3-way image classification set "herb_identification" from GitHub (Mitlpsy/herb_identification); label vocabulary: Etlingera elatior, Euphorbia hirta L, Leucas aspera.

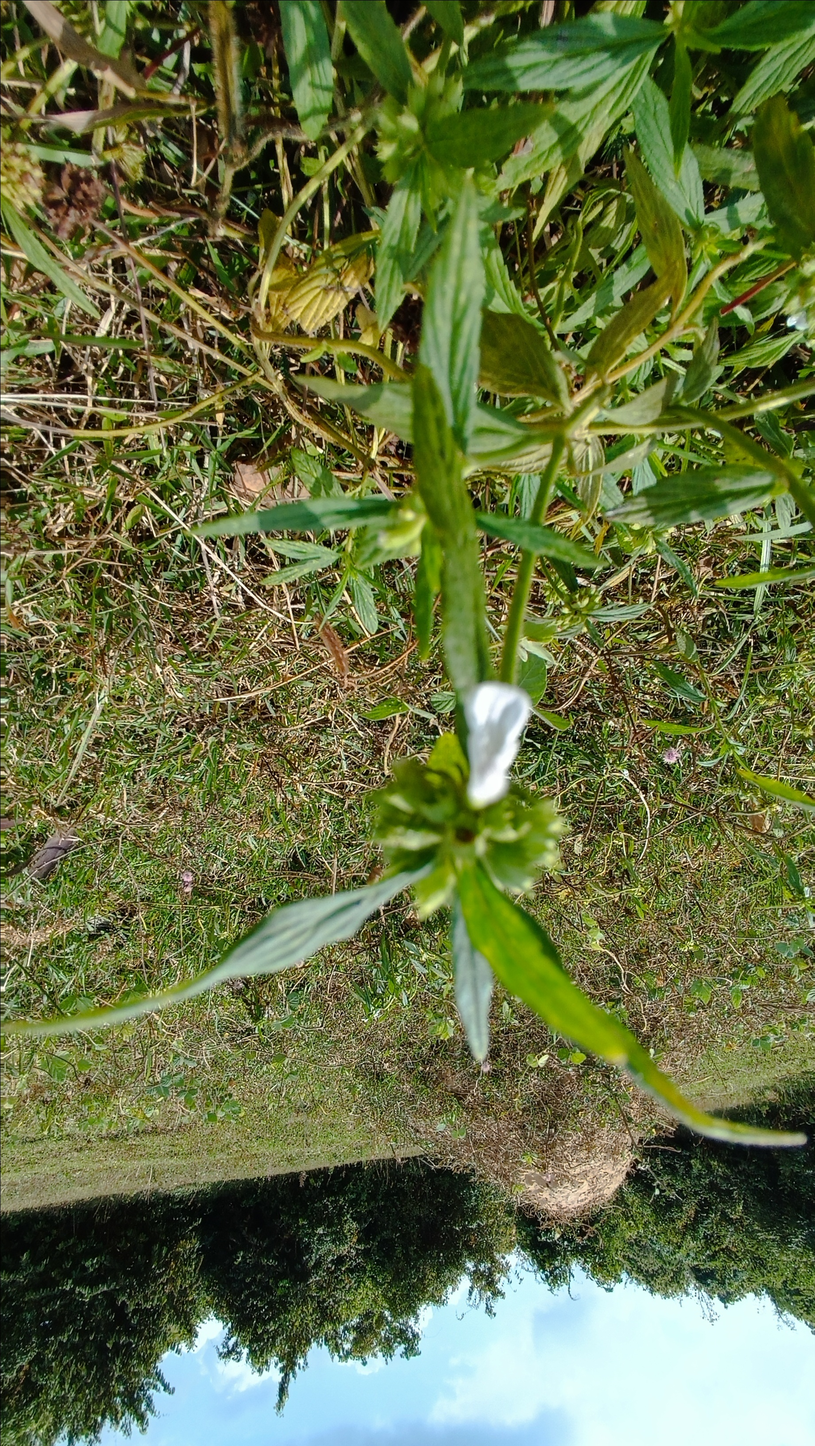
Label: Leucas aspera

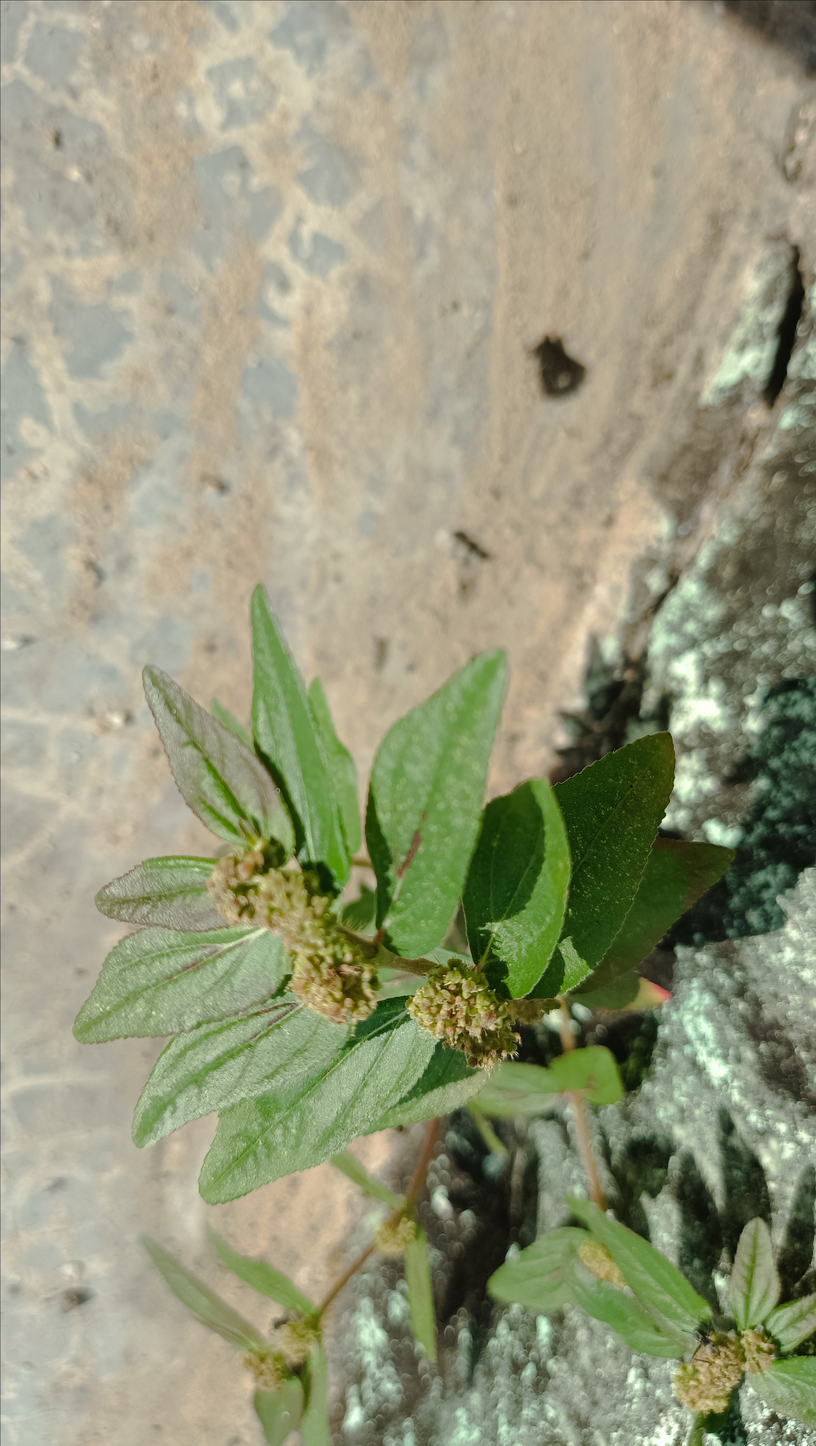
Label: Euphorbia hirta L

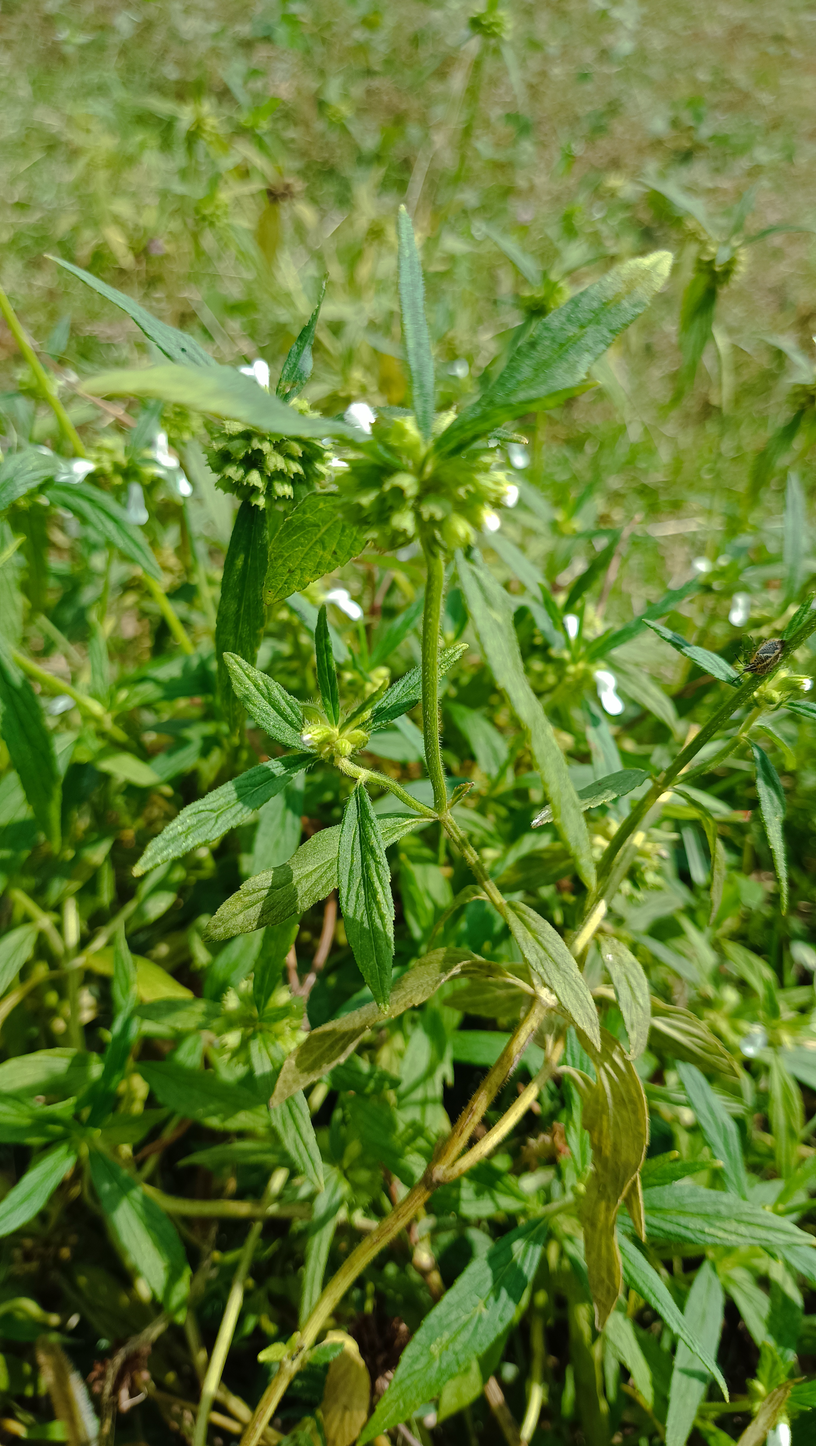
Label: Leucas aspera

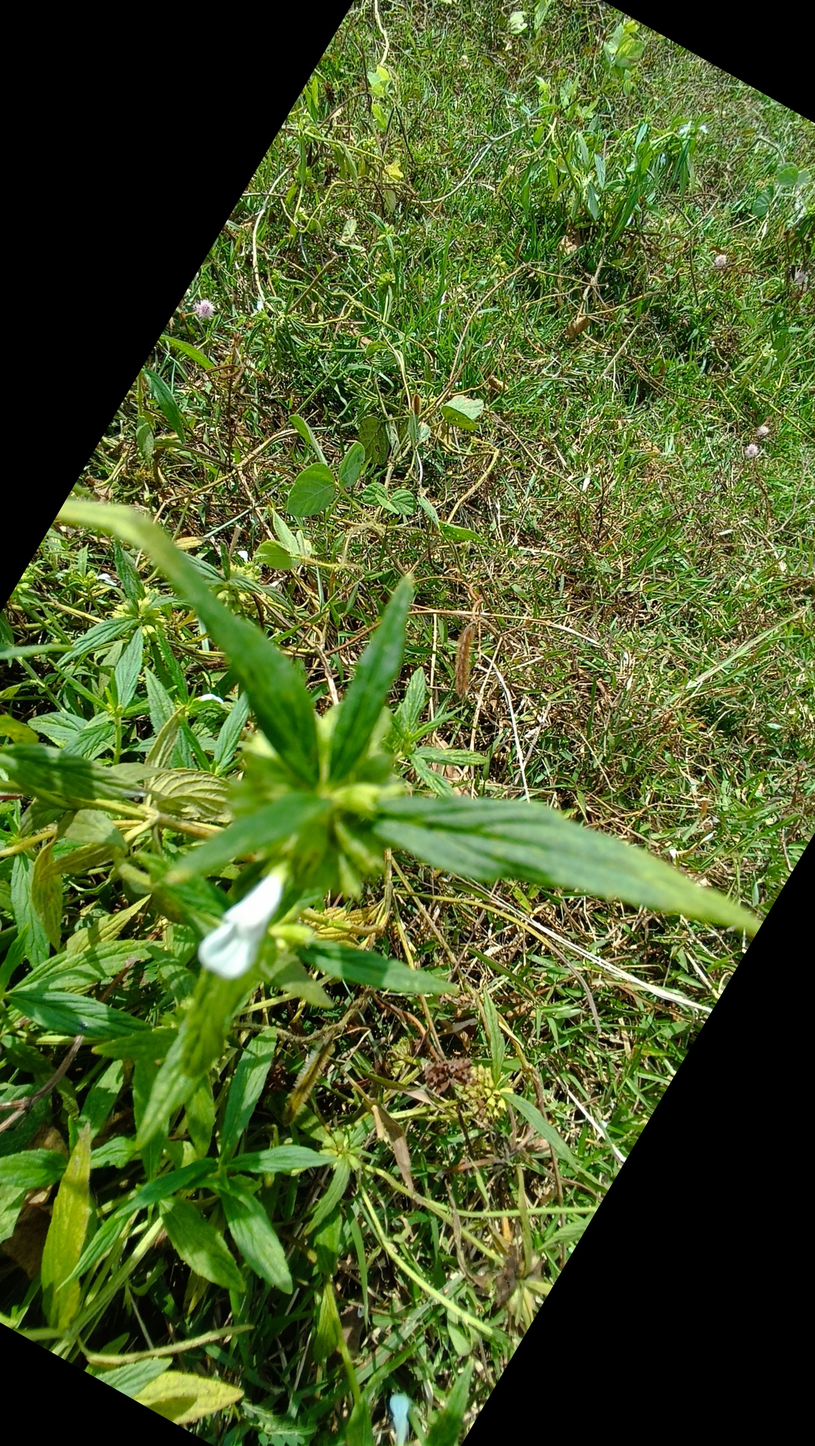
Label: Leucas aspera

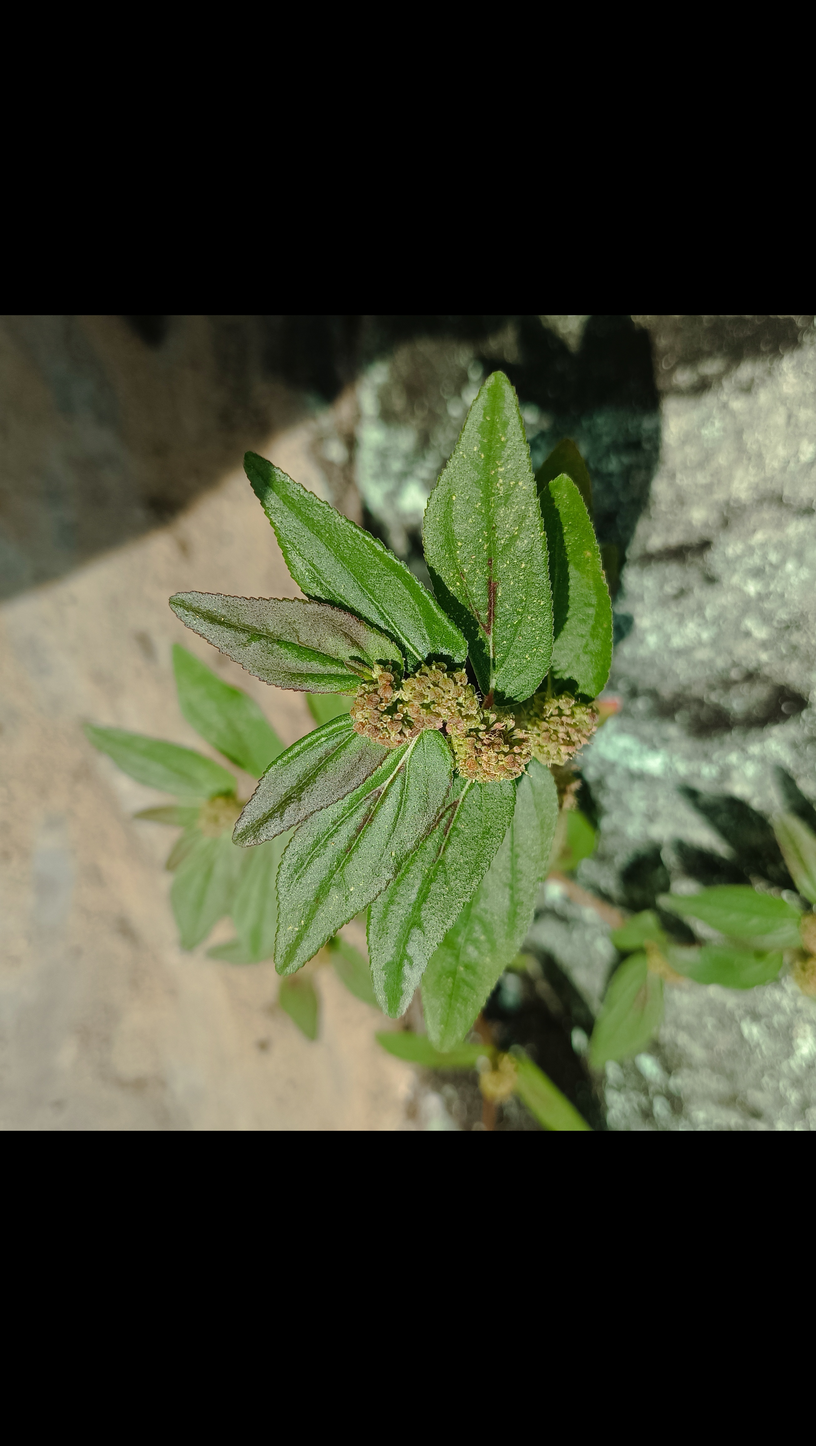
Label: Euphorbia hirta L

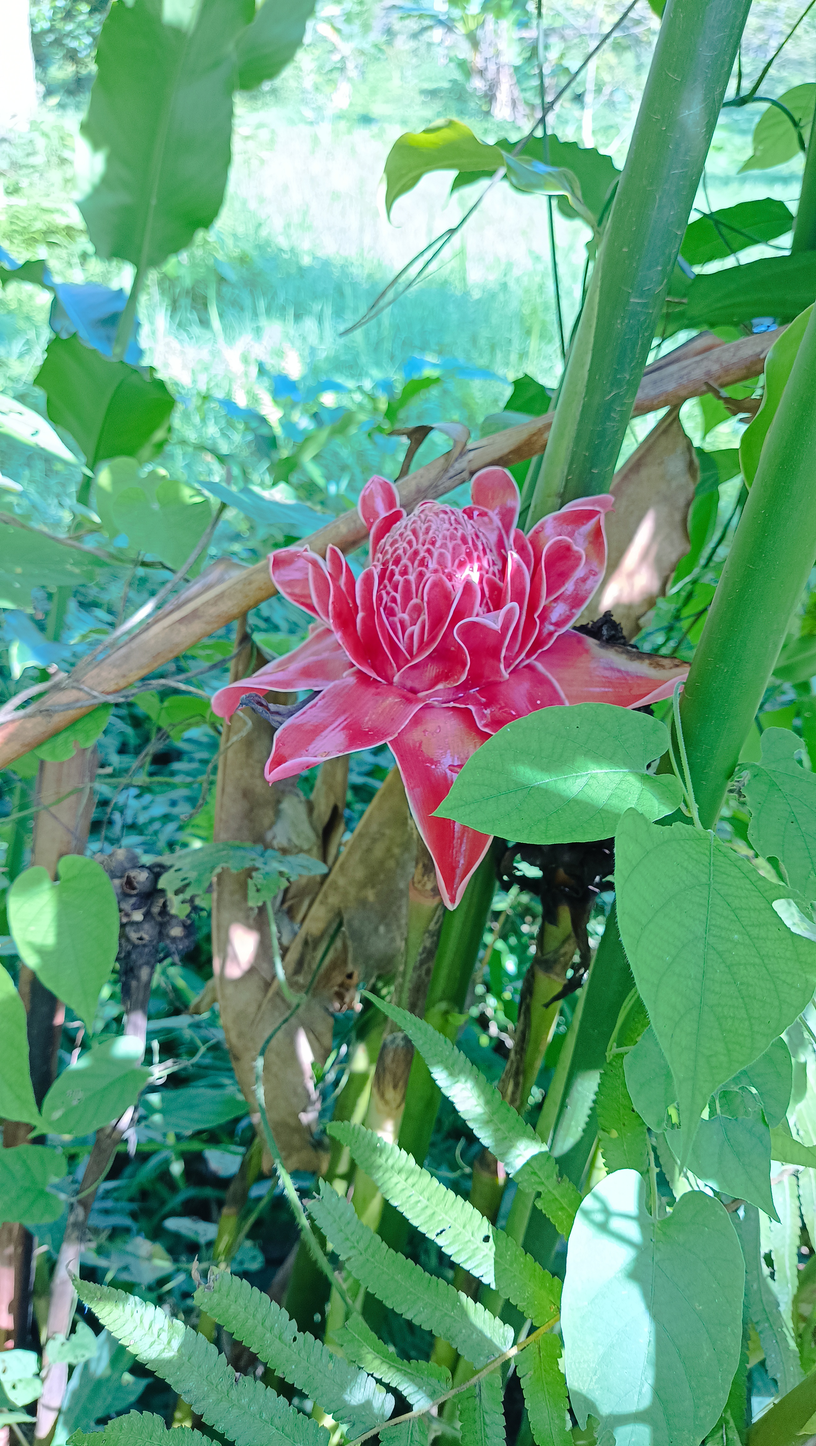
Label: Etlingera elatior
